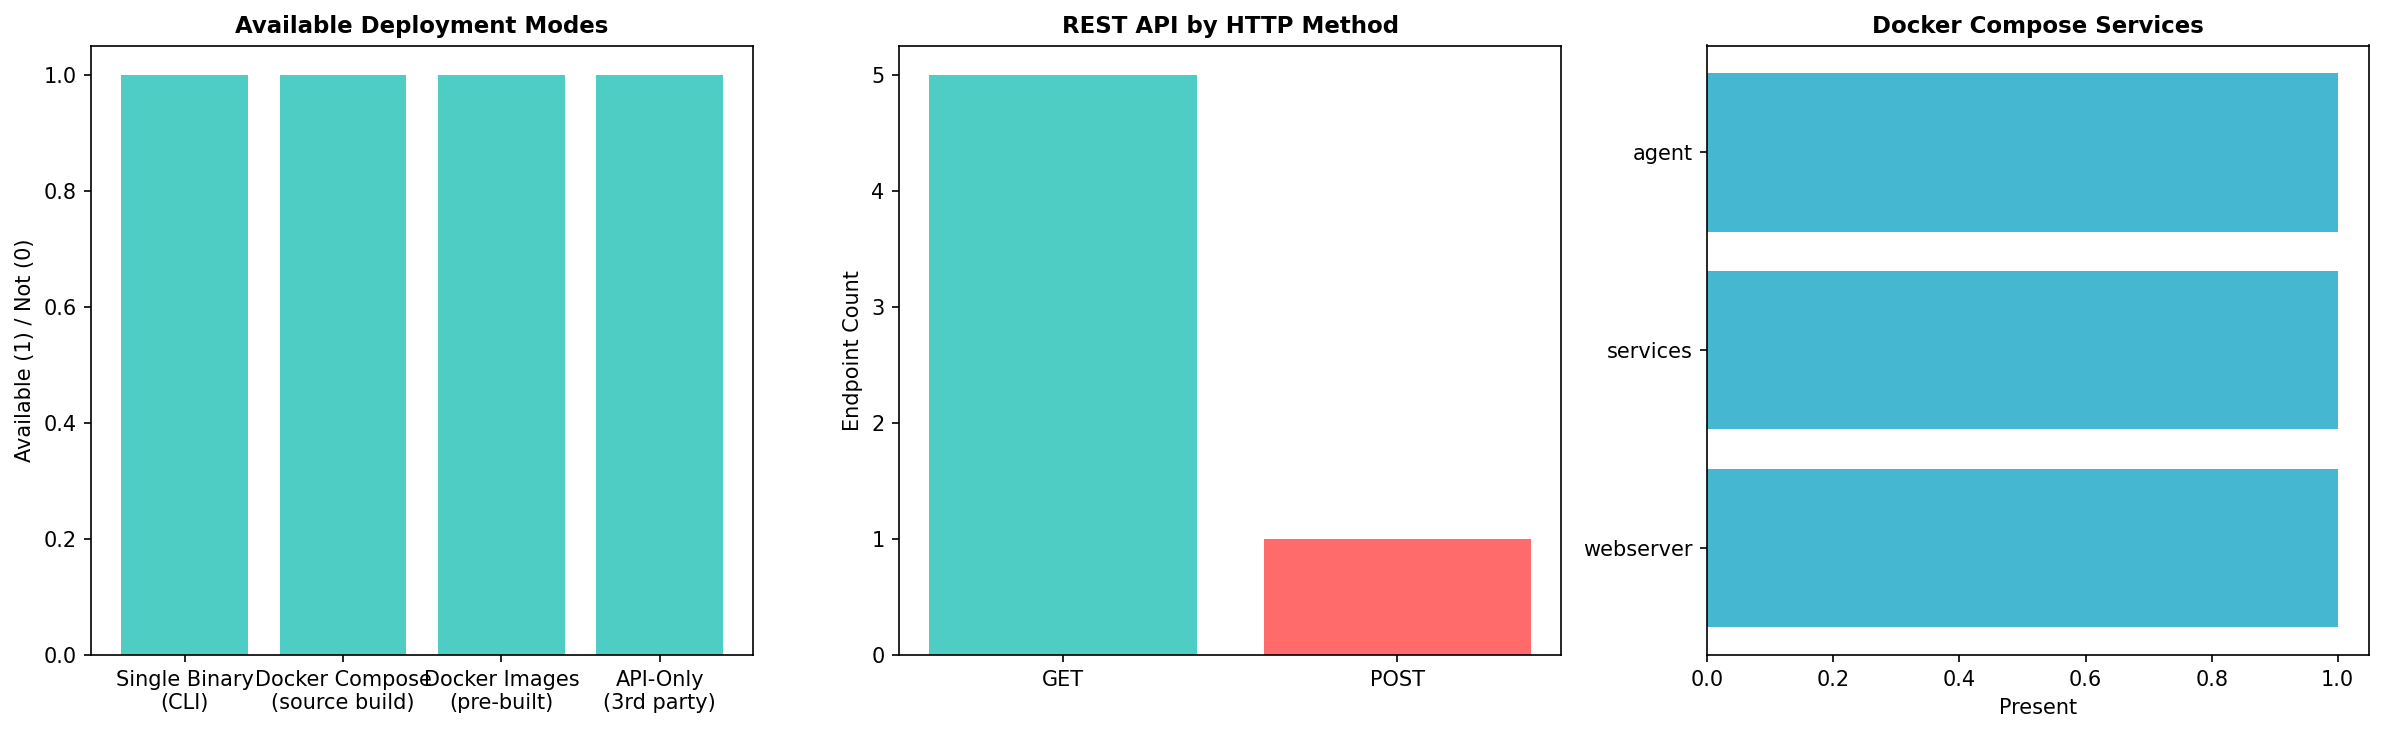

Values plotted in this chart, from the file beside it:
endpoint_group, method, path
v1, GET, /images/:path
agents, GET, /ws
v1, GET, /version
system, POST, /update-data
system, GET, /update-data
system, GET, /version
